Run: headless pygame with SDL's dummy video driver; simulated clock (each Clock.tick advances the game by its frame time, no real sleeping); random seed 0; keys injected as events and as key.get_pressed() state; no mouse input.
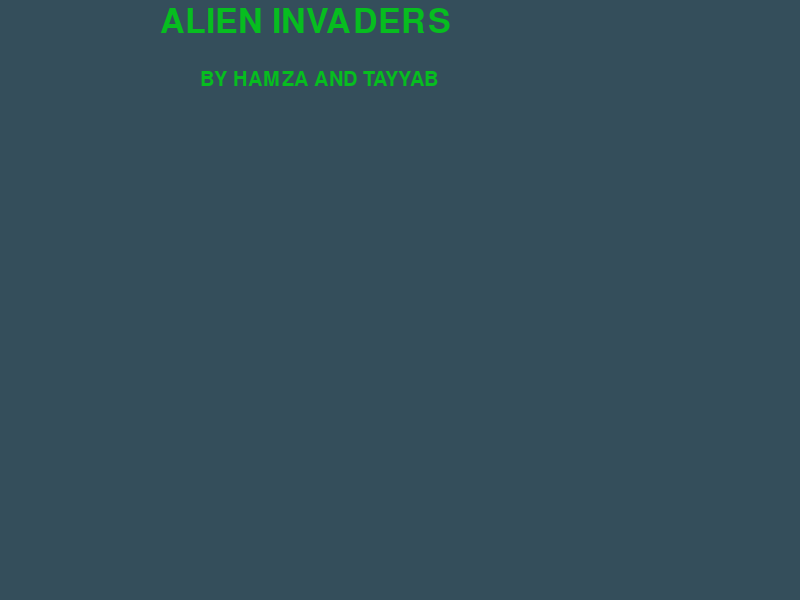
Frame 1 of 4 · flips 1–60 · no input
Frame 2 of 4 · flips 61–180 · tapped SPACE, RETURN · held RIGHT (→), D · screen unchanged from frame 1, image omitted
Frame 3 of 4 · flips 181–300 · held DOWN (↓), S · screen unchanged from frame 2, image omitted
Frame 4 of 4 · flips 301–420 · held LEFT (←), A, UP (↑), W · screen unchanged from frame 3, image omitted

The pygame program that drew these frames:

import pygame

pygame.init()

#CREATE THE GAME WINDOW
SCREEN_WIDTH = 800
SCREEN_HEIGHT = 600

screen = pygame.display.set_mode((SCREEN_WIDTH, SCREEN_HEIGHT))
pygame.display.set_caption("Main Menu")

#define the fonts
font = pygame.font.SysFont("comicsansms", 50)
font2 = pygame.font.SysFont("comicsansms", 30)


#define the colour of the text
TEXT_COL = (7, 189, 32)

def draw_text2(text, font, text_col, x, y):
    img = font.render(text, True, text_col)
    screen.blit(img, (x, y))


def draw_text(text, font, text_col, x, y):
    img = font.render(text, True, text_col)
    screen.blit(img, (x, y))




    
#GAME LOOP
run = True
while run: 
    screen.fill((52, 78, 91))

    #print the text in the desired font, colour and location on screen 
    draw_text("ALIEN INVADERS", font, TEXT_COL, 160, 5)
    draw_text2("BY HAMZA AND TAYYAB", font2, TEXT_COL, 200, 70)




    #event handler
    for event in pygame.event.get():
        if event.type == pygame.QUIT:
            run = False
    
    pygame.display.update()
    # defining button, initialising its properties
class Button():
    def _init_(self, image, pos, text_input, font, base_color, hovering_color):
        self.image = image
        self.x_pos = pos[0]
        self.y_pos = pos[1]
        self.font = font
        self.base_color, self.hovering_color = base_color, hovering_color
        self.text_input = text_input
        self.text = self.font.render(self.text_input, True, self.base_color)
        if self.image is None:
            self.image = self.text
        self.rect = self.image.get_rect(center=(self.y_pos))
        self.text_rect = self.text.get_rect(center=(self.x_pos, self.y_pos))
#update screen puts its image and text on screen
def update(self, screen):
    if self.image is not None:
        screen.blit(self.image, self.rect)
    screen.blit(self.text, self.text_rect)
#check for input checks if we are clicking on the button
def checkforInput(self, position):
    if position[0] in range(self.rect.left, self.rect.right) and position[1] in range(self.rect.top, self.rect.bottom):
        return True
    return False
#change color is for if mouse is hovering over button it will change to desired colour
def changeColor(self, position):
    if position[0] in range(self.rect.left, self.rect.right) and position[1] in range(self.rect.top, self.rect.bottom):
        self.text = self.font.render(self.text_input, True, self.hovering_color)
    else:
        self.text = self.font.render(self.text_input, True, self.base_color)

pygame.quit
